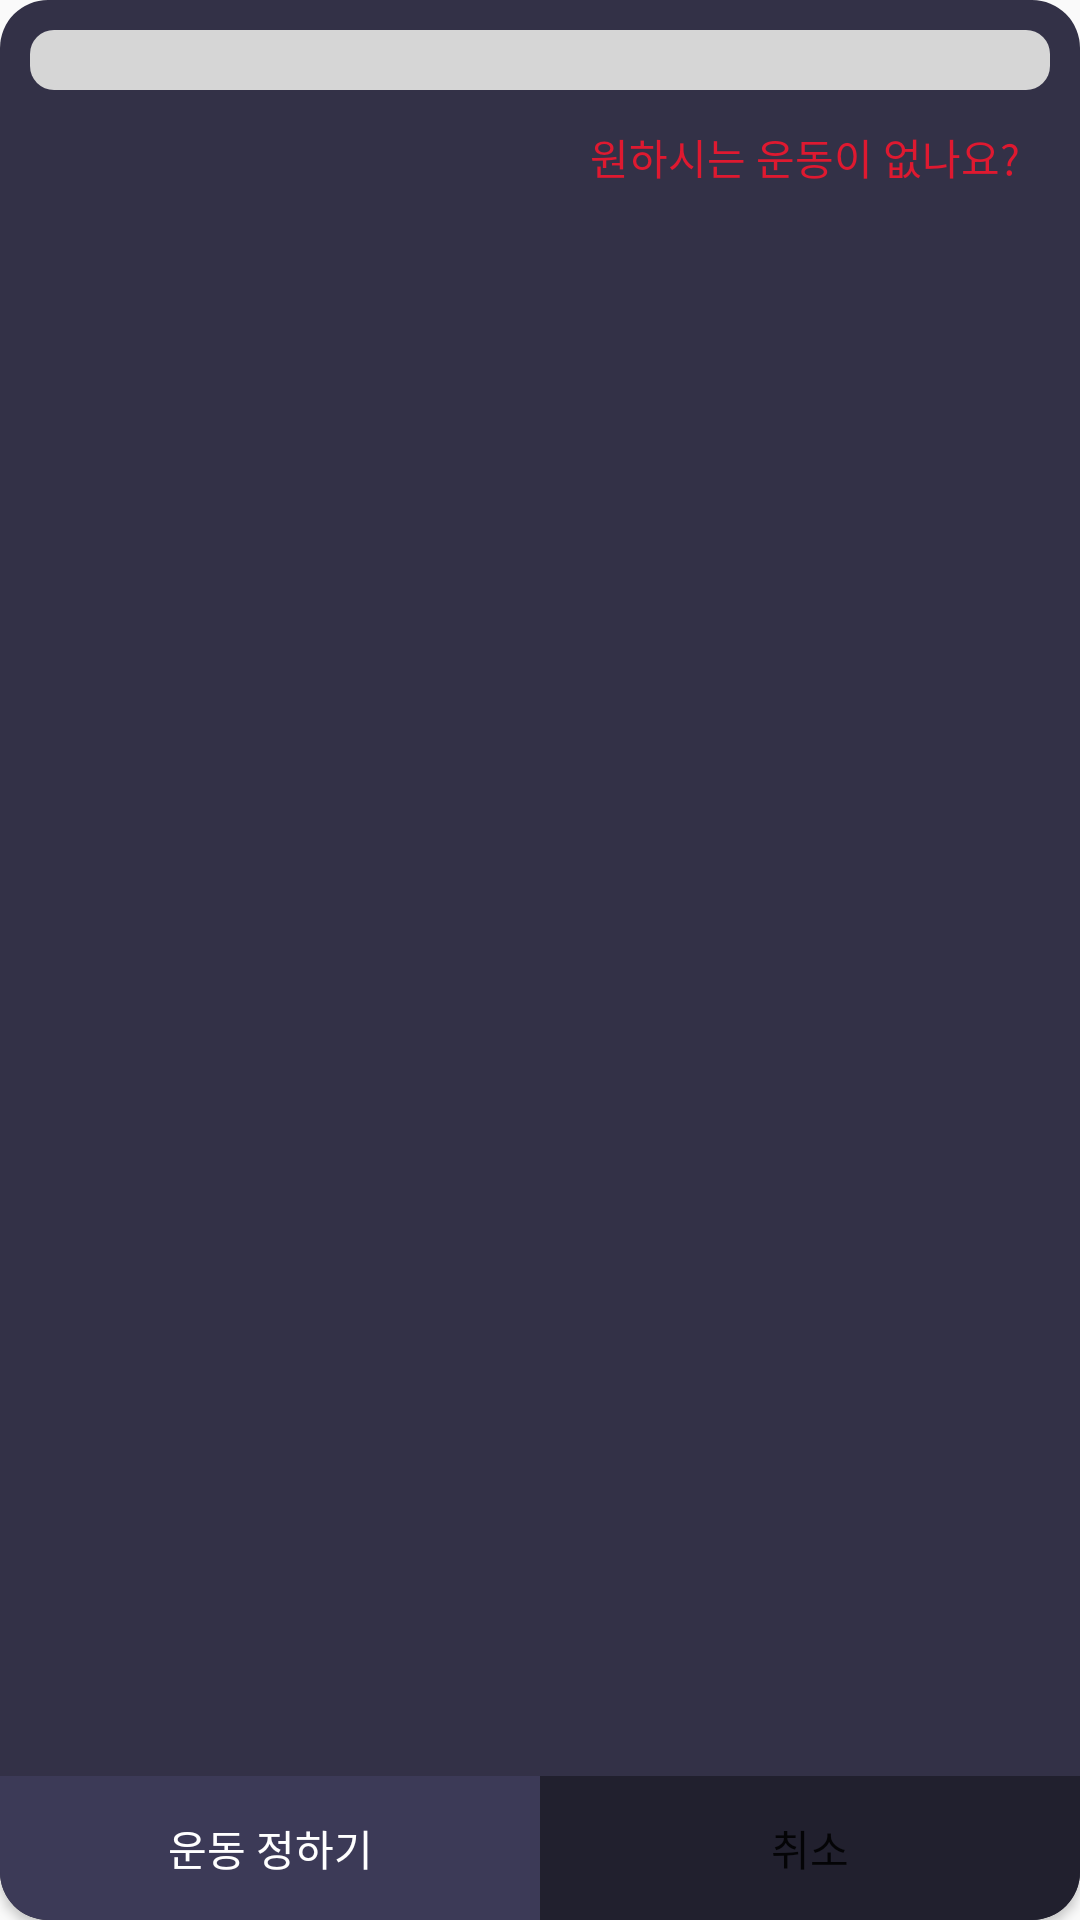

Here is an Android app screen rendered from its layout file. Give the layout XML and the strings, colors and styles it references.
<!-- AndroidManifest.xml: application theme Theme.AppCompat.Light.NoActionBar -->
<!-- res/layout/ex_info_dialog.xml -->
<?xml version="1.0" encoding="utf-8"?>
<LinearLayout xmlns:android="http://schemas.android.com/apk/res/android"
    xmlns:tools="http://schemas.android.com/tools"
    android:layout_width="match_parent"
    android:layout_height="160dp"
    android:background="@drawable/graph_back"
    android:orientation="vertical"
    >

    <Spinner
        android:id="@+id/dialog_input"
        android:layout_width="match_parent"
        android:layout_height="wrap_content"
        tools:ignore="MissingConstraints"
        android:padding="10dp"
        android:layout_marginTop="10dp"
        android:layout_marginStart="10dp"
        android:layout_marginEnd="10dp"
        android:layout_marginBottom="12dp"
        android:background="@drawable/input_selecter"
        android:inputType="number"/>
<TextView
    android:id="@+id/ex_etc_go"
    android:layout_width="wrap_content"
    android:layout_height="wrap_content"
    android:text="원하시는 운동이 없나요?"
    android:textColor="@color/red"
    android:layout_gravity="end"
    android:layout_marginEnd="20dp"
    android:layout_marginBottom="8dp"/>
    <LinearLayout
        android:layout_width="match_parent"
        android:layout_height="match_parent"
        android:orientation="horizontal"
        android:gravity="bottom"
        >
        <Button
            android:id="@+id/dialog_ok"
            android:layout_width="0dp"
            android:layout_height="wrap_content"
            android:layout_weight="1"
            android:text="운동 정하기"
            android:background="@drawable/btn_cal_start"
            android:textColor="@color/white"
            />
        <Button
            android:id="@+id/dialog_cancel"
            android:layout_weight="1"
            android:layout_width="0dp"
            android:layout_height="wrap_content"
            android:text="취소"
            android:background="@drawable/btn_cal_cancel"/>

    </LinearLayout>




</LinearLayout>
<!-- resources referenced by this layout -->
<resources>
  <color name="red">#DF1930</color>
  <color name="white">#FFFFFFFF</color>
  <!-- drawable btn_cal_cancel (drawable) -->
  <?xml version="1.0" encoding="utf-8"?>
  <shape xmlns:android="http://schemas.android.com/apk/res/android">
      <solid android:color="#21202E"/>
      <corners android:bottomRightRadius="16dp" />
  
  </shape>
  <!-- drawable btn_cal_start (drawable) -->
  <?xml version="1.0" encoding="utf-8"?>
  <shape xmlns:android="http://schemas.android.com/apk/res/android">
      <solid android:color="#3C3A57"/>
      <corners android:bottomLeftRadius="16dp" />
  
  </shape>
  <!-- drawable graph_back (drawable) -->
  <?xml version="1.0" encoding="utf-8"?>
  <shape xmlns:android="http://schemas.android.com/apk/res/android">
      <solid android:color="#333147"/>
      <corners android:radius="16dp"/>
  </shape>
  <!-- drawable input_selecter (drawable) -->
  <?xml version="1.0" encoding="utf-8"?>
  <selector xmlns:android="http://schemas.android.com/apk/res/android">
      <item android:drawable="@drawable/input_on" android:state_focused="true" />
      <item android:drawable="@drawable/input_off" />
  </selector>
  <!-- drawable input_on (drawable) -->
  <?xml version="1.0" encoding="utf-8"?>
  <shape xmlns:android="http://schemas.android.com/apk/res/android">
      <corners android:radius="8dp"/>
      <solid android:color="@color/white"/>
      <stroke android:color="@color/red" android:width="2dp"/>
  </shape>
  <!-- drawable input_off (drawable) -->
  <?xml version="1.0" encoding="utf-8"?>
  <shape xmlns:android="http://schemas.android.com/apk/res/android">
      <corners android:radius="8dp"/>
      <solid android:color="@color/semigray"/>
  
  </shape>
  <color name="semigray">#FFD6D6D6</color>
</resources>
